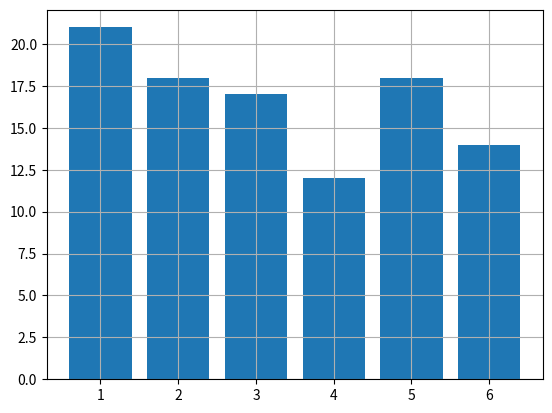

The matplotlib source for this figure:
'''
3.	A die was rolled 100 times and saved each outcome in a text file (dice.txt) 
    and calculates the frequency and probability of each outcome. 
    (Rolling one die by choosing one of the integers 1, 2, 3, 4, 5, or 6 at random).
'''
import numpy
import matplotlib.pyplot as ppolot

def dice(rollTime):
    DiceData = []
    frequency = {}

    for Data in range(rollTime):
        DiceData.append(numpy.random.randint(6)+1)

    for iteams in DiceData:
        frequency[iteams] = frequency.get(iteams,0)+1
    
    return sorted(frequency.items(),key=lambda x: x[0], reverse=False)
    


rollTime = 100
all = dice(rollTime)
print(all)

x = []
y = []

for i in all:
    x.append(i[0])
    y.append(i[1])


ppolot.bar(x,y)
ppolot.grid()
ppolot.show()
